Run: headless pygame with SDL's dummy video driver; simulated clock (each Clock.tick advances the game by its frame time, no real sleeping); random seed 0; keys injected as events and as key.get_pressed() state; no mouse input.
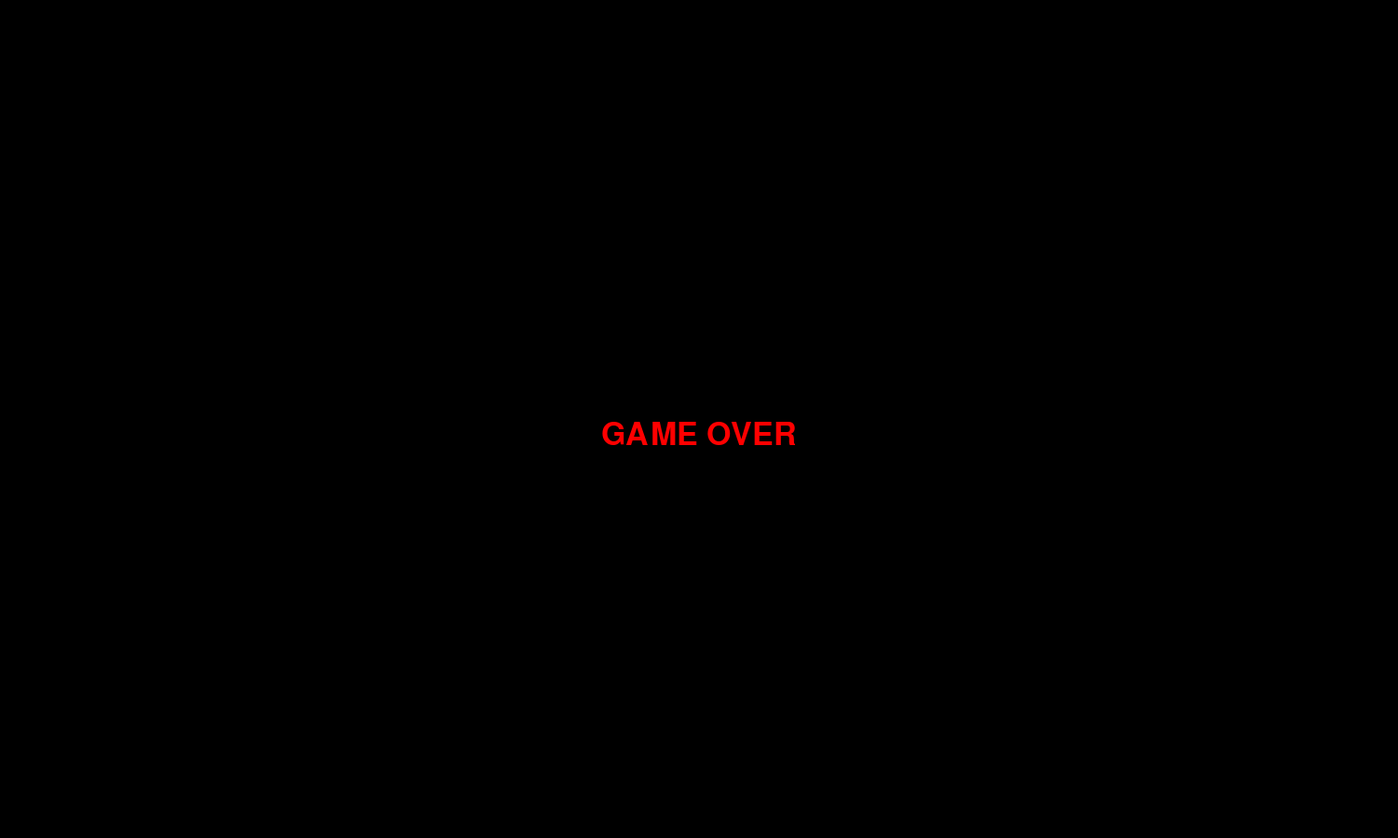
Frame 1 of 1 · flips 1–60 · no input (game ended)

The pygame program that drew these frames:

import sys
import time
import pygame
from random import randint

pygame.init()

# constants
WIDTH = 1500
HEIGHT = 900
GAME_SPEED = 10
SNAKE_CHUCK = 10
SNAKE_GAP = 3
SNAKE_SIZE = 20
SNAKE_COLOR = "green"

# init
screen = pygame.display.set_mode((WIDTH, HEIGHT))
pygame.display.set_caption("Math Snake Game")

fps = pygame.time.Clock()

# globals
direction = "right"
change_to = direction
snake_position = [100, 50]
snake_body = [[100, 50],
              [90, 50],
              [80, 50],
              [70, 50],
              ]

food_positions = []

# changes snakes direction


def change_snake_direction():
    global direction
    global change_to
    if change_to == 'up' and direction != 'down':
        direction = 'up'
    if change_to == 'down' and direction != 'up':
        direction = 'down'
    if change_to == 'left' and direction != 'right':
        direction = 'left'
    if change_to == 'right' and direction != 'left':
        direction = 'right'


def modify_snake_pos():
    if direction == 'up':
        snake_position[1] -= SNAKE_CHUCK
    if direction == 'down':
        snake_position[1] += SNAKE_CHUCK
    if direction == 'left':
        snake_position[0] -= SNAKE_CHUCK
    if direction == 'right':
        snake_position[0] += SNAKE_CHUCK


def boundary_check():
    if snake_position[0] < 0 or snake_position[0] * SNAKE_GAP > WIDTH-10:
        game_over()

    if snake_position[1] < 0 or snake_position[1] * SNAKE_GAP > HEIGHT-10:
        game_over()


def snake_body_check():
    for block in snake_body[1:]:
        if snake_position[0] == block[0] and snake_position[1] == block[1]:
            game_over()


def game_over():
    # creating font object my_font
    font = pygame.font.SysFont('times new roman', 50)

    game_over_screen = font.render("GAME OVER", True, "red")

    game_over_rect = game_over_screen.get_rect()

    game_over_rect.midtop = (WIDTH//2, HEIGHT//2)

    screen.blit(game_over_screen, game_over_rect)

    pygame.display.flip()

    time.sleep(3)

    exit_game()


def exit_game():
    pygame.quit()
    sys.exit()


def main():
    global change_to
    global direction
    global snake_position
    global snake_body

    current_level = 0
    current_question = ""

    while True:
        for event in pygame.event.get():
            if event.type == pygame.QUIT:
                exit_game()
            if event.type == pygame.KEYDOWN:
                if event.key == pygame.K_UP:
                    change_to = 'up'
                if event.key == pygame.K_DOWN:
                    change_to = 'down'
                if event.key == pygame.K_LEFT:
                    change_to = 'left'
                if event.key == pygame.K_RIGHT:
                    change_to = 'right'

        change_snake_direction()

        modify_snake_pos()

        screen.fill("black")

        seconds = pygame.time.get_ticks() // 1000

        if seconds != 0 and seconds % GAME_SPEED == 0:
            if seconds != current_level:
                # clear
                food_positions.clear()

                num1 = randint(1, 10)
                num2 = randint(1, 10)

                current_question = f"{num1} + {num2}"  # 5  + 5

                # right answer
                food_positions.append(
                    [randint(10, WIDTH-10), randint(10, HEIGHT-10), num1 + num2])  # 10

                # other wrong answers
                for _ in range(3):
                    food_positions.append(
                        [randint(10, WIDTH-10), randint(10, HEIGHT-10), randint(0, 50)])

                current_level = seconds

        # add snake length
        snake_body.insert(0, list(snake_position))

        # remove snake length
        snake_body.pop()

        # TODO: add instruction screen

        boundary_check()

        snake_body_check()

        # Spawn question
        question_text = pygame.font.SysFont(
            "time new roman", 50).render(current_question, True, "white")

        question_text_object = question_text.get_rect(
            center=(WIDTH // 10, HEIGHT // 14))

        screen.blit(question_text, question_text_object)

        # Spawn food
        for food in food_positions:
            answer_object = pygame.draw.rect(screen, "purple",
                                             pygame.Rect(food[0], food[1], 30, 30))
            answer_text = pygame.font.SysFont("times new roman", 20).render(
                f"{food[2]}", True, "black")
            answer_text_object = answer_text.get_rect(
                center=answer_object.center)

            screen.blit(answer_text, answer_text_object)

        # Spawn snake
        for index, pos in enumerate(snake_body):
            if index == 0:
                pygame.draw.circle(
                    screen, "red", (pos[0] * SNAKE_GAP + SNAKE_SIZE // 2, pos[1] * SNAKE_GAP + SNAKE_SIZE // 2), SNAKE_SIZE // 2)
            else:
                pygame.draw.rect(screen, SNAKE_COLOR,
                                 pygame.Rect(pos[0] * SNAKE_GAP, pos[1] * SNAKE_GAP, SNAKE_SIZE, SNAKE_SIZE))

        pygame.display.update()

        # TODO: make game speed faster by score?
        fps.tick(GAME_SPEED)


if __name__ == "__main__":
    main()
